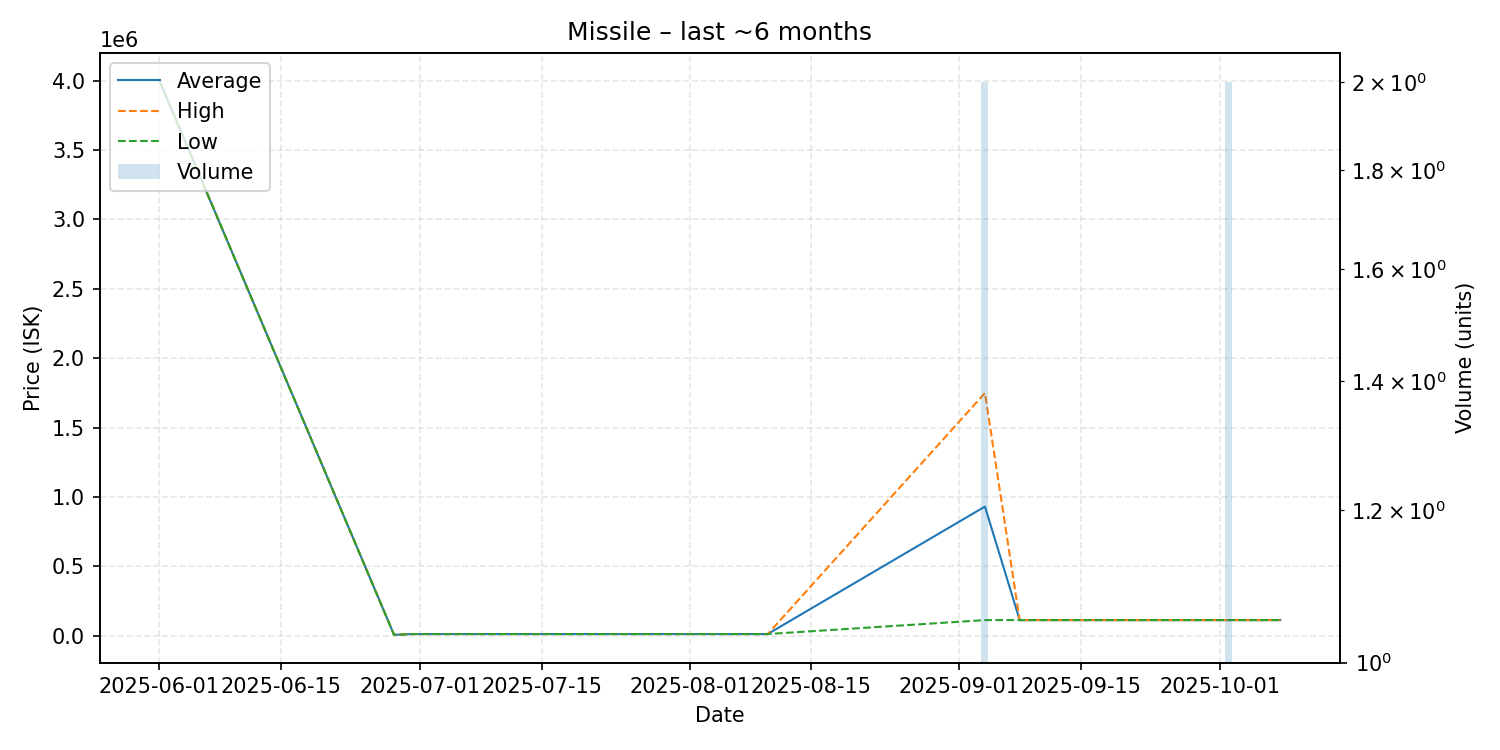

The table this chart was drawn from, first rows:
date, average, highest, lowest, order_count, volume
2025-06-01, 4000000, 4000000, 4000000, 1, 1
2025-06-28, 6000, 6000, 6000, 1, 1
2025-06-30, 12000, 12000, 12000, 1, 1
2025-08-09, 12000, 12000, 12000, 1, 1
2025-08-10, 12000, 12000, 12000, 1, 1
2025-09-04, 930750, 1749000, 112500, 2, 2
2025-09-08, 112500, 112500, 112500, 1, 1
2025-09-09, 112500, 112500, 112500, 1, 1
2025-09-23, 112500, 112500, 112500, 1, 1
2025-10-02, 112500, 112500, 112500, 1, 2
2025-10-08, 112500, 112500, 112500, 1, 1
